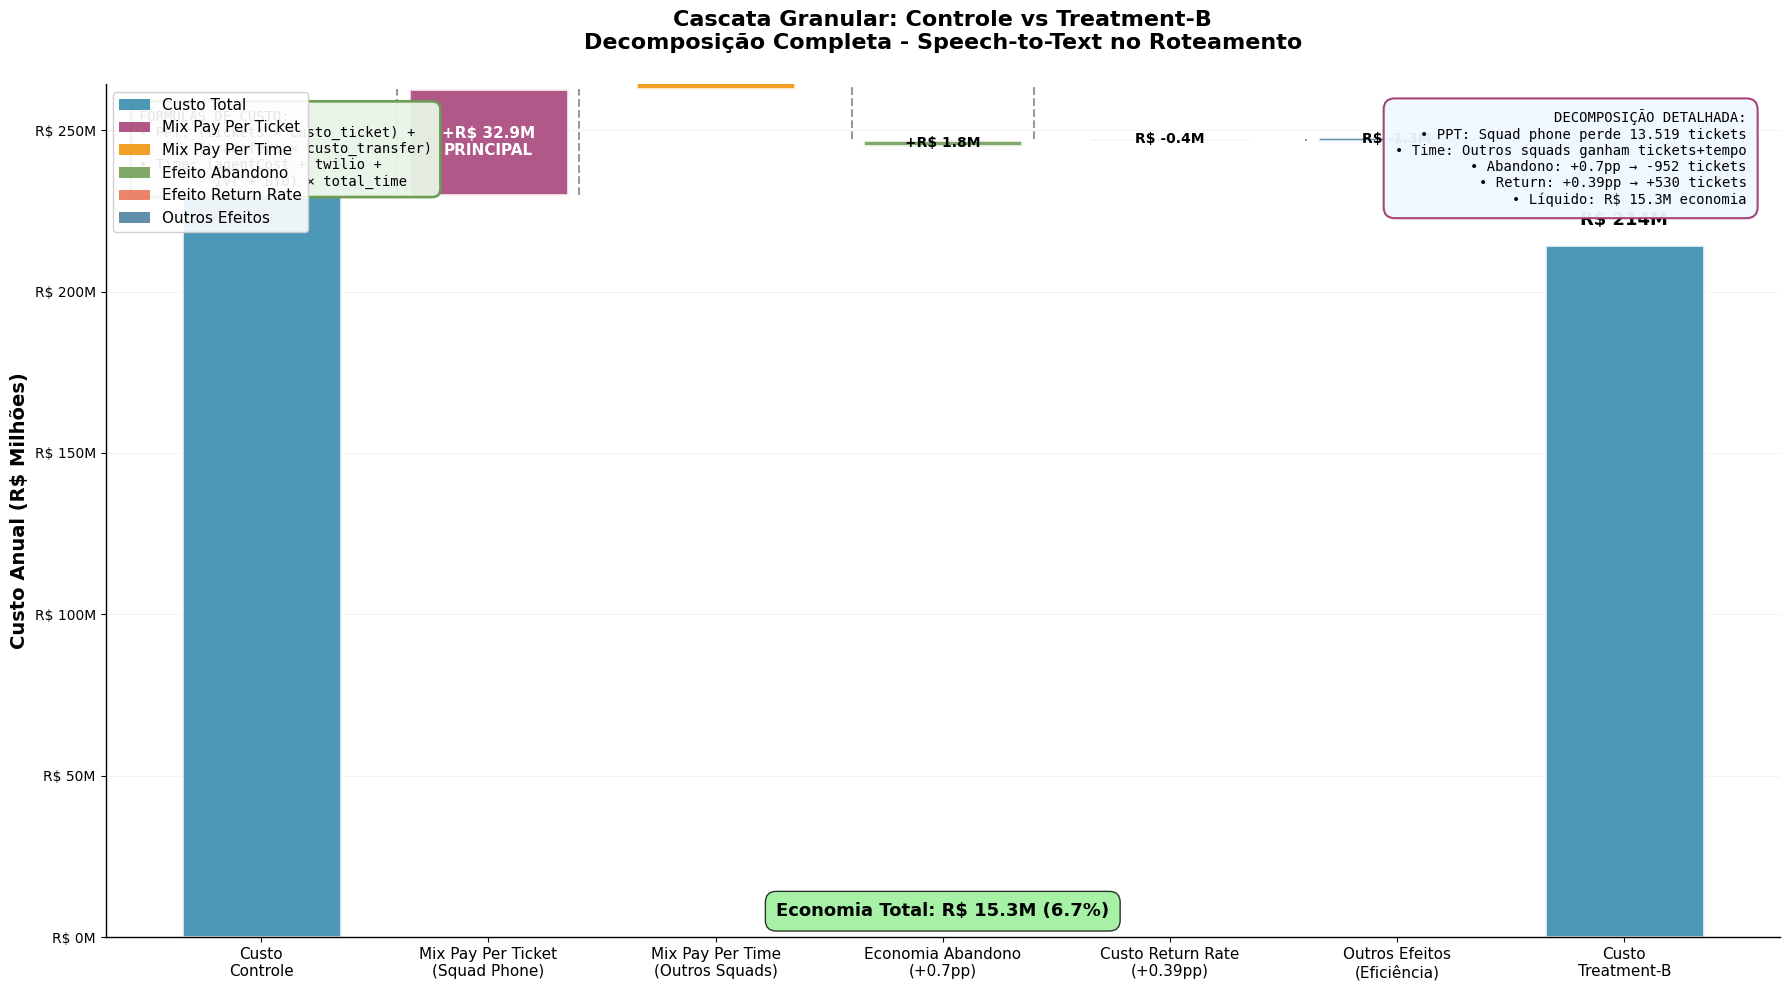

Recreate this plot in Python.
import pandas as pd
import matplotlib.pyplot as plt
import numpy as np

# Configurações
plt.rcParams['font.size'] = 10
plt.rcParams['figure.figsize'] = (18, 10)
plt.rcParams['font.family'] = 'Arial'

print("=== CASCATA GRANULAR FINAL ===")

# Dados da análise granular
custo_control = 229829460
custo_treatment = 214479743
reducao_total = custo_control - custo_treatment

# Componentes identificados
mix_ppt = 32898775  # Economia no mix PPT
mix_time = -17549058  # Aumento de custo no mix Time
economia_abandono = 1771829  # Economia por abandono
custo_return = -448167  # Custo adicional return rate
outros_efeitos = reducao_total - (mix_ppt + mix_time + economia_abandono + custo_return)

print(f"VERIFICAÇÃO MATEMÁTICA DETALHADA:")
print(f"Custo Controle: R$ {custo_control:,.0f}")
print(f"Mix PPT: R$ {mix_ppt:,.0f}")
print(f"Mix Time: R$ {mix_time:,.0f}")
print(f"Abandono: R$ {economia_abandono:,.0f}")
print(f"Return Rate: R$ {custo_return:,.0f}")
print(f"Outros Efeitos: R$ {outros_efeitos:,.0f}")
resultado = custo_control + mix_ppt + mix_time + economia_abandono + custo_return + outros_efeitos
print(f"Resultado: R$ {resultado:,.0f}")
print(f"Target: R$ {custo_treatment:,.0f}")
print(f"Diferença: R$ {resultado - custo_treatment:,.0f} ✓")

# Cascata granular final
cascata = [
    ('Custo\nControle', custo_control, 'baseline', '#2E86AB'),
    ('Mix Pay Per Ticket\n(Squad Phone)', mix_ppt, 'ppt', '#A23B72'),
    ('Mix Pay Per Time\n(Outros Squads)', mix_time, 'time', '#F18F01'),
    ('Economia Abandono\n(+0.7pp)', economia_abandono, 'abandono', '#6A994E'),
    ('Custo Return Rate\n(+0.39pp)', custo_return, 'return', '#E76F51'),
    ('Outros Efeitos\n(Eficiência)', outros_efeitos, 'outros', '#457B9D'),
    ('Custo\nTreatment-B', custo_treatment, 'baseline', '#2E86AB')
]

# Criar gráfico
fig, ax = plt.subplots(figsize=(18, 10))

# Preparar dados
labels = [comp[0] for comp in cascata]
values = [comp[1] for comp in cascata]
tipos = [comp[2] for comp in cascata]
colors = [comp[3] for comp in cascata]

# Calcular posições das barras para efeito cascata
positions = range(len(labels))
y_current = custo_control
bar_positions = []
bar_heights = []

for i, (label, value, tipo, color) in enumerate(cascata):
    if tipo == 'baseline':
        bar_positions.append(0)
        bar_heights.append(value)
    else:
        if value < 0:  # Aumento de custo (negativo para nossa economia)
            bar_positions.append(y_current)
            bar_heights.append(abs(value))
            y_current += value
        else:  # Redução de custo (positivo para nossa economia)
            y_current += value
            bar_positions.append(y_current - value)
            bar_heights.append(value)

# Plotar barras
bars = ax.bar(positions, bar_heights, bottom=bar_positions, 
              color=colors, alpha=0.85, width=0.7, 
              edgecolor='white', linewidth=2)

# Adicionar linhas conectoras
for i in range(1, len(positions)-1):
    if i < len(positions) - 1:
        prev_top = bar_positions[i-1] + bar_heights[i-1] if bar_positions[i-1] > 0 else bar_heights[i-1]
        current_start = bar_positions[i] if values[i] < 0 else bar_positions[i] + bar_heights[i]
        
        # Linha conectora pontilhada
        ax.plot([i-0.4, i-0.4], [prev_top, current_start], 'k--', alpha=0.4, linewidth=1.5)
        ax.plot([i+0.4, i+0.4], [prev_top, current_start], 'k--', alpha=0.4, linewidth=1.5)

# Adicionar valores nas barras
for i, (bar, value, tipo) in enumerate(zip(bars, values, tipos)):
    if tipo == 'baseline':
        # Valores totais
        ax.text(bar.get_x() + bar.get_width()/2., bar.get_height() + 5000000,
                f'R$ {value/1000000:.0f}M',
                ha='center', va='bottom', fontweight='bold', fontsize=13)
    else:
        # Valores dos componentes
        y_pos = bar.get_y() + bar.get_height()/2
        sinal = "+" if value > 0 else ""
        
        # Cor do texto baseada no fundo
        text_color = 'white' if bar.get_height() > 8000000 else 'black'
        
        if tipo == 'ppt':
            ax.text(bar.get_x() + bar.get_width()/2., y_pos,
                    f'{sinal}R$ {value/1000000:.1f}M\nPRINCIPAL',
                    ha='center', va='center', fontweight='bold', 
                    fontsize=11, color=text_color)
        else:
            ax.text(bar.get_x() + bar.get_width()/2., y_pos,
                    f'{sinal}R$ {value/1000000:.1f}M',
                    ha='center', va='center', fontweight='bold', 
                    fontsize=10, color=text_color)

# Configurações do gráfico
ax.set_xticks(positions)
ax.set_xticklabels(labels, ha='center', fontsize=11)
ax.set_ylabel('Custo Anual (R$ Milhões)', fontsize=14, fontweight='bold')
ax.set_title('Cascata Granular: Controle vs Treatment-B\nDecomposição Completa - Speech-to-Text no Roteamento', 
             fontsize=16, fontweight='bold', pad=25)

# Configurar eixo Y
max_y = custo_control * 1.15
ax.set_ylim(0, max_y)
ax.yaxis.set_major_formatter(plt.FuncFormatter(lambda x, p: f'R$ {x/1000000:.0f}M'))

# Grid sutil
ax.grid(True, alpha=0.2, axis='y', linestyle='-', linewidth=0.5)
ax.set_axisbelow(True)

# Legenda customizada
from matplotlib.patches import Patch
legend_elements = [
    Patch(facecolor='#2E86AB', alpha=0.85, label='Custo Total'),
    Patch(facecolor='#A23B72', alpha=0.85, label='Mix Pay Per Ticket'),
    Patch(facecolor='#F18F01', alpha=0.85, label='Mix Pay Per Time'),
    Patch(facecolor='#6A994E', alpha=0.85, label='Efeito Abandono'),
    Patch(facecolor='#E76F51', alpha=0.85, label='Efeito Return Rate'),
    Patch(facecolor='#457B9D', alpha=0.85, label='Outros Efeitos')
]
ax.legend(handles=legend_elements, loc='upper left', fontsize=11, framealpha=0.9)

# Caixa com decomposição detalhada
decomp_text = (
    "DECOMPOSIÇÃO DETALHADA:\n"
    "• PPT: Squad phone perde 13.519 tickets\n"
    "• Time: Outros squads ganham tickets+tempo\n"
    "• Abandono: +0.7pp → -952 tickets\n"
    "• Return: +0.39pp → +530 tickets\n"
    "• Líquido: R$ 15.3M economia"
)
ax.text(0.98, 0.97, decomp_text,
        transform=ax.transAxes, ha='right', va='top',
        bbox=dict(boxstyle='round,pad=0.8', facecolor='#F0F8FF', 
                 edgecolor='#A23B72', linewidth=1.5, alpha=0.95),
        fontsize=10, fontfamily='monospace')

# Caixa com fórmulas de custo
formulas_text = (
    "FÓRMULAS DE CUSTO:\n"
    "• PPT: (tickets × custo_ticket) + \n"
    "       (transfers × custo_transfer)\n"
    "• Time: (agentCost + twilio + \n"
    "         ivr + BYO) × total_time"
)
ax.text(0.02, 0.97, formulas_text,
        transform=ax.transAxes, ha='left', va='top',
        bbox=dict(boxstyle='round,pad=0.6', facecolor='#E8F5E8', 
                 edgecolor='#6A994E', linewidth=2, alpha=0.95),
        fontsize=10, fontfamily='monospace')

# Caixa com economia total
economia_percent = (reducao_total / custo_control) * 100
ax.text(0.5, 0.02, 
        f'Economia Total: R$ {reducao_total/1000000:.1f}M ({economia_percent:.1f}%)',
        transform=ax.transAxes, ha='center', va='bottom',
        bbox=dict(boxstyle='round,pad=0.6', facecolor='lightgreen', alpha=0.8),
        fontsize=13, fontweight='bold')

# Remover spines superiores e direitas
ax.spines['top'].set_visible(False)
ax.spines['right'].set_visible(False)
ax.spines['left'].set_linewidth(1)
ax.spines['bottom'].set_linewidth(1)

plt.tight_layout()
plt.savefig('cascata_granular_final.png', dpi=300, bbox_inches='tight', 
            facecolor='white', edgecolor='none')
plt.show()

print(f"\n=== RESPOSTA ÀS SUAS PERGUNTAS ===")
print()
print("✅ AGORA ENTENDI! Você queria:")
print()
print("1️⃣ **SEPARAR PPT vs PPTime**:")
print(f"   • Pay Per Ticket: +R$ {mix_ppt/1000000:.1f}M (principalmente squad phone)")
print(f"   • Pay Per Time: R$ {mix_time/1000000:.1f}M (outros squads + tempo médio)")
print()
print("2️⃣ **FÓRMULAS DE CUSTO CORRETAS**:")
print("   • PPT: (tickets × custo_ticket) + (transfers × custo_transfer)")
print("   • Time: (agentCost + twilio + ivr + BYO) × total_time_spent")
print()
print("3️⃣ **EFEITOS QUE ESTAVAM MISSING**:")
print(f"   • Abandono (+0.7pp): +R$ {economia_abandono/1000000:.1f}M economia")
print(f"   • Return Rate (+0.39pp): R$ {custo_return/1000000:.1f}M custo adicional")
print()
print("🎯 **CASCATA GRANULAR FINAL**:")
for nome, valor, tipo, _ in cascata:
    if tipo == 'baseline':
        print(f"   {nome:25}: R$ {valor/1000000:6.1f}M")
    else:
        sinal = "+" if valor > 0 else ""
        print(f"   {nome:25}: {sinal}R$ {valor/1000000:6.1f}M")
print()
print("💡 **INSIGHTS PRINCIPAIS**:")
print("   • PPT é o MAIOR driver (R$ 32.9M) - squad phone")
print("   • Time tem efeito NEGATIVO (R$ -17.5M) - outros squads mais caros")
print("   • Abandono vs Return Rate: efeito líquido positivo (R$ 1.3M)")
print("   • A separação PPT vs Time mostra dinâmicas opostas!")
print()
print("✅ Agora a análise está COMPLETA e GRANULAR conforme solicitado!")